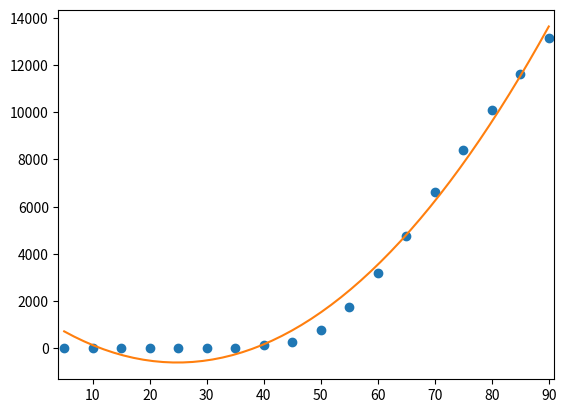
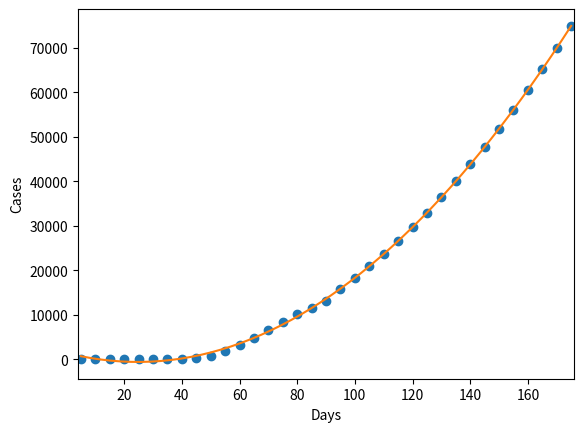

Write Python code to recreate these figures, in order. (Note: this script raises an exception after producing the figures.)
import numpy
import numpy as np
import matplotlib.pyplot as plt


def get_first_pos(periods, coef):
    for elem in range(0, len(periods)):
        if round(coef[0] * pow(periods[elem], 2) + coef[1] * periods[elem] + coef[2], 1) >= 0:
            return periods[elem]


def get_second_neg_if_exists(periods, coef):
    decide = False
    for elem in range(0, len(periods)):
        if round(coef[0] * pow(periods[elem], 2) + coef[1] * periods[elem] + coef[2], 1) <= 0:
            decide = True
        elif round(coef[0] * pow(periods[elem], 2) + coef[1] * periods[elem] + coef[2], 1) >= 0 and decide:
            return periods[elem]
    return 0


def get_starting_day(periods, coef):
    count = 0
    if round(coef[0] * pow(periods[count], 2) + coef[1] * periods[count] + coef[2], 1) < 0:
        return get_first_pos(periods, coef)
    else:
        return get_second_neg_if_exists(periods, coef)


def predict_cases(periods, cases, coef, country):
    count = 0
    startingDate = get_starting_day(periods, coef)
    try:
        while True:
            day = int(input(f"\nEnter values greater than {startingDate} (or '0' to stop): "))
            if day == 0:
                break;
            elif day < startingDate:
                print(f"Please, enter values greater than {startingDate}!")
            else:
                future_cases_for_day = int(coef[0] * pow(day, 2) + coef[1] * day + coef[2])
                print(f"{future_cases_for_day} cases predicted in {country} on {day} day.")
    except:
        print("Unexpected error, try again!")
        predict_cases(periods, cases, coef, country)


def past_plot(periods, cases):
    coefficients = np.polyfit(periods, cases, 2)
    poly = np.poly1d(coefficients)
    new_x = np.linspace(periods[0], periods[-1])
    new_y = poly(new_x)
    plt.plot(periods, cases, "o", new_x, new_y)
    plt.xlim([periods[0] - 1, periods[-1] + 1])
    plt.show()


def create_plot(periods, cases, coef, country):
    prediction = [x for x in range(periods[-1] + 5, 2 * periods[-1], 5)]
    # print(prediction)

    count = 0
    while count < len(prediction):
        periods.append(prediction[count])
        cases.append(round(coef[0] * pow(prediction[count], 2) + coef[1] * prediction[count] + coef[2], 1))
        count += 1
    # print(periods)
    # print(cases)

    coefficients = np.polyfit(periods, cases, 3)

    poly = np.poly1d(coefficients)

    new_x = np.linspace(periods[0], periods[-1])

    new_y = poly(new_x)

    plt.plot(periods, cases, "o", new_x, new_y)

    plt.xlim([periods[0] - 1, periods[-1] + 1])

    plt.xlabel('Days')
    plt.ylabel('Cases')

    plt.show()

    # plt.savefig("C:/Users/sipos/OneDrive/Desktop/CoronaVirusProj/"+country+".png")


def calculate_coefficients(matrix1, finalMatrix):
    detOfMatrix1 = np.linalg.det(matrix1)

    buffermatrix = matrix1.copy()
    buffermatrix[:, 0] = finalMatrix
    detA = round(np.linalg.det(buffermatrix) / detOfMatrix1)

    buffermatrix = matrix1.copy()
    buffermatrix[:, 1] = finalMatrix
    detB = round(np.linalg.det(buffermatrix) / detOfMatrix1)

    buffermatrix = matrix1.copy()
    buffermatrix[:, 2] = finalMatrix
    detC = round(np.linalg.det(buffermatrix) / detOfMatrix1, 4)

    return [detC, detB, detA]


def calculate_values(mylist, power):
    mylist = [x ** power for x in mylist]
    return sum(mylist)


def calculate_final_values(periods, cases, power):
    periods = [x ** power for x in periods]
    for x in range(0, len(cases)):
        cases[x] = cases[x] * periods[x]
    return sum(cases)


def get_coef(periods, casesSpain):
    matrix = numpy.array([[0, 0, 0], [0, 0, 0], [0, 0, 0]], dtype=float)

    matrix[0][0] = len(periods)
    matrix[0][1] = calculate_values(periods, 1)
    matrix[1][0] = calculate_values(periods, 1)
    matrix[1][1] = matrix[0][2] = matrix[2][0] = calculate_values(periods, 2)
    matrix[1][2] = matrix[2][1] = calculate_values(periods, 3)
    matrix[2][2] = calculate_values(periods, 4)

    matrix2 = numpy.array([sum(casesSpain),
                           calculate_final_values(periods, casesSpain.copy(), 1),
                           calculate_final_values(periods, casesSpain.copy(), 2)], dtype=float)

    return calculate_coefficients(matrix, matrix2)


def func(x, A, c, d):
    return A * np.exp(c * x) + d


def read_from_file(path):
    f = open(path, "r")
    periods = []
    cases = []
    for elem in f.readlines():
        s = elem.split(" ")
        periods.append(int(s[0]))
        cases.append(int(s[1]))
    return periods, cases


if __name__ == "__main__":

    # I use PyCharm to write this code and the plots (graphs) will be displayed in the IDE,
    # I also attach them to be seen if plot will not working
    # I cannot figure out how to save automatically the plots(graphs) locally when running this script
    # All of my graph are put in a HTML page and send to you in pack, please set the path's for each graph in the HTML page to see them

    # this program is set to plot and calculate cases in Romania, change it to Spain if you want the other country
    country = "Romania"

    periods = [5, 10, 15, 20, 25, 30, 35, 40, 45, 50, 55, 60, 65, 70, 75, 80, 85, 90]
    casesRomania = [0, 0, 0, 0, 3, 4, 15, 123, 260, 762, 1760, 3183, 4761, 6633, 8418, 10096, 11616, 13163]
    casesSpain = [1, 2, 2, 2, 32, 198, 1024, 5753, 17147, 39673, 78797, 117710, 146690, 169496, 191726, 213024, 210773,
                  217466]


    # to read from files please uncomment these lines and set the path
    # periods, casesRomania = read_from_file("C:/Users/sipos/OneDrive/Desktop/CoronaVirusProj/casesRomania.dat")
    # print(periods)
    # print(casesRomania)
    #
    # periods, casesSpain = read_from_file("C:/Users/sipos/OneDrive/Desktop/CoronaVirusProj/casesSpain.dat")
    # print(periods)
    # print(casesSpain)

    if country.__eq__("Romania"):
        cases = casesRomania
    else:
        cases = casesSpain

    # calculate the coefficients
    coef = get_coef(periods, cases)

    # plot the graph for past-present cases
    past_plot(periods, cases)

    print(f"My coefficents: {coef}")

    # plot the graph for past-future cases
    create_plot(periods, cases, coef, country)

    # predict the cases base on days given, this value can be track on the future plot graph as well
    predict_cases(periods, cases, coef, country)
